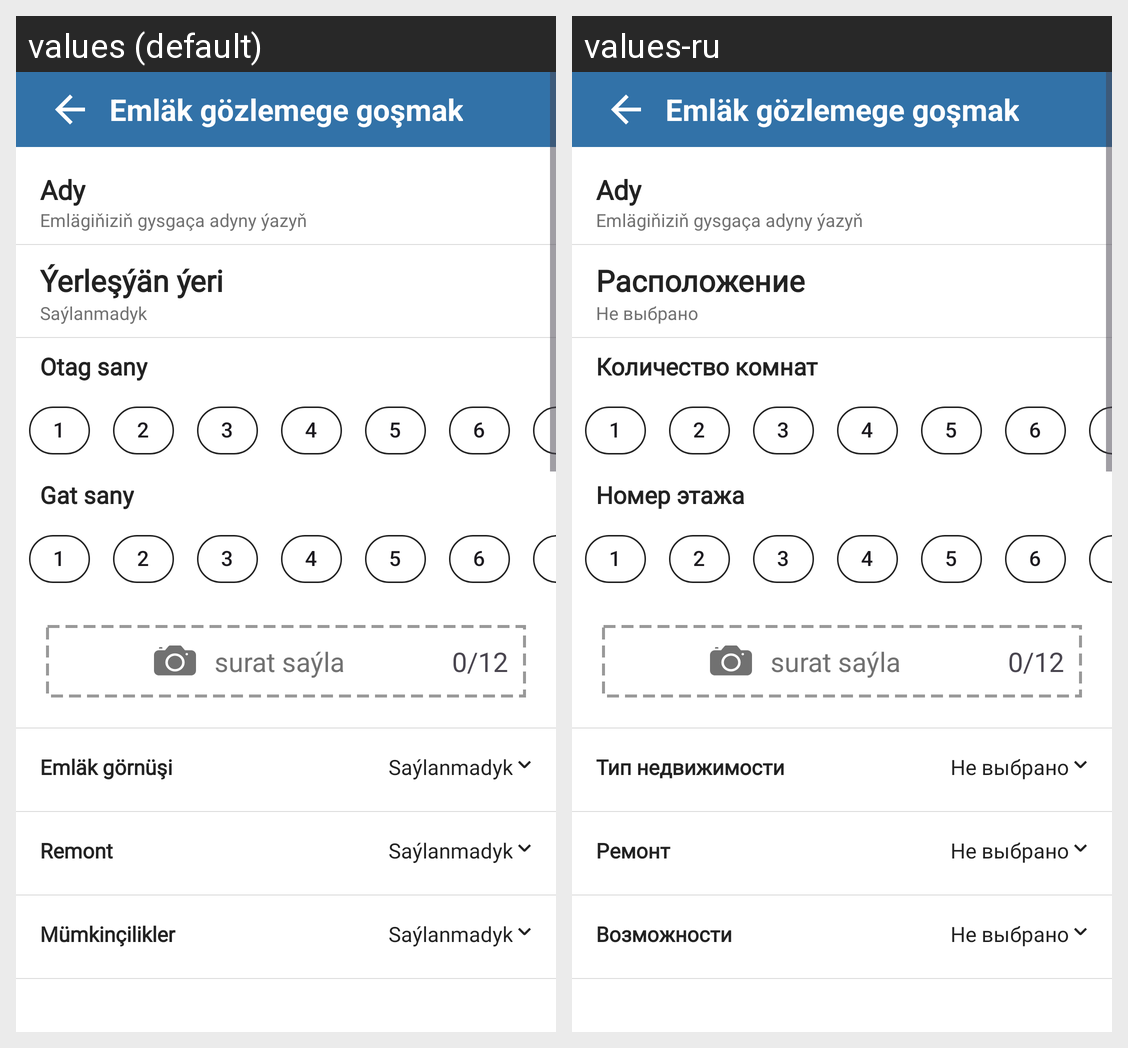

The Android screen above is rendered under two locales of the same app. Produce the string resources it draws, with the default and per-locale values.
Android screen res/layout/fragment_add_searching_houses.xml rendered under 2 locales, left to right: values (default), values-ru. Device: Nexus 5 (rendered at 1080×1920; each locale shown at half size, 540×960, under a caption strip naming it); theme Base.Theme.Mekanly.
Strings drawn on this screen, with the default value and each locale's value (text and hints the layout hard-codes, and strings that could not be matched under every locale, appear in the picture but are not listed):

location_text
  values: Ýerleşýän ýeri
  values-ru: Расположение

not_selected
  values: Saýlanmadyk
  values-ru: Не выбрано

rooms_number
  values: Otag sany
  values-ru: Количество комнат

floor_number
  values: Gat sany
  values-ru: Номер этажа

property_type
  values: Emläk görnüşi
  values-ru: Тип недвижимости

repair
  values: Remont
  values-ru: Ремонт

possibilities
  values: Mümkinçilikler
  values-ru: Возможности
